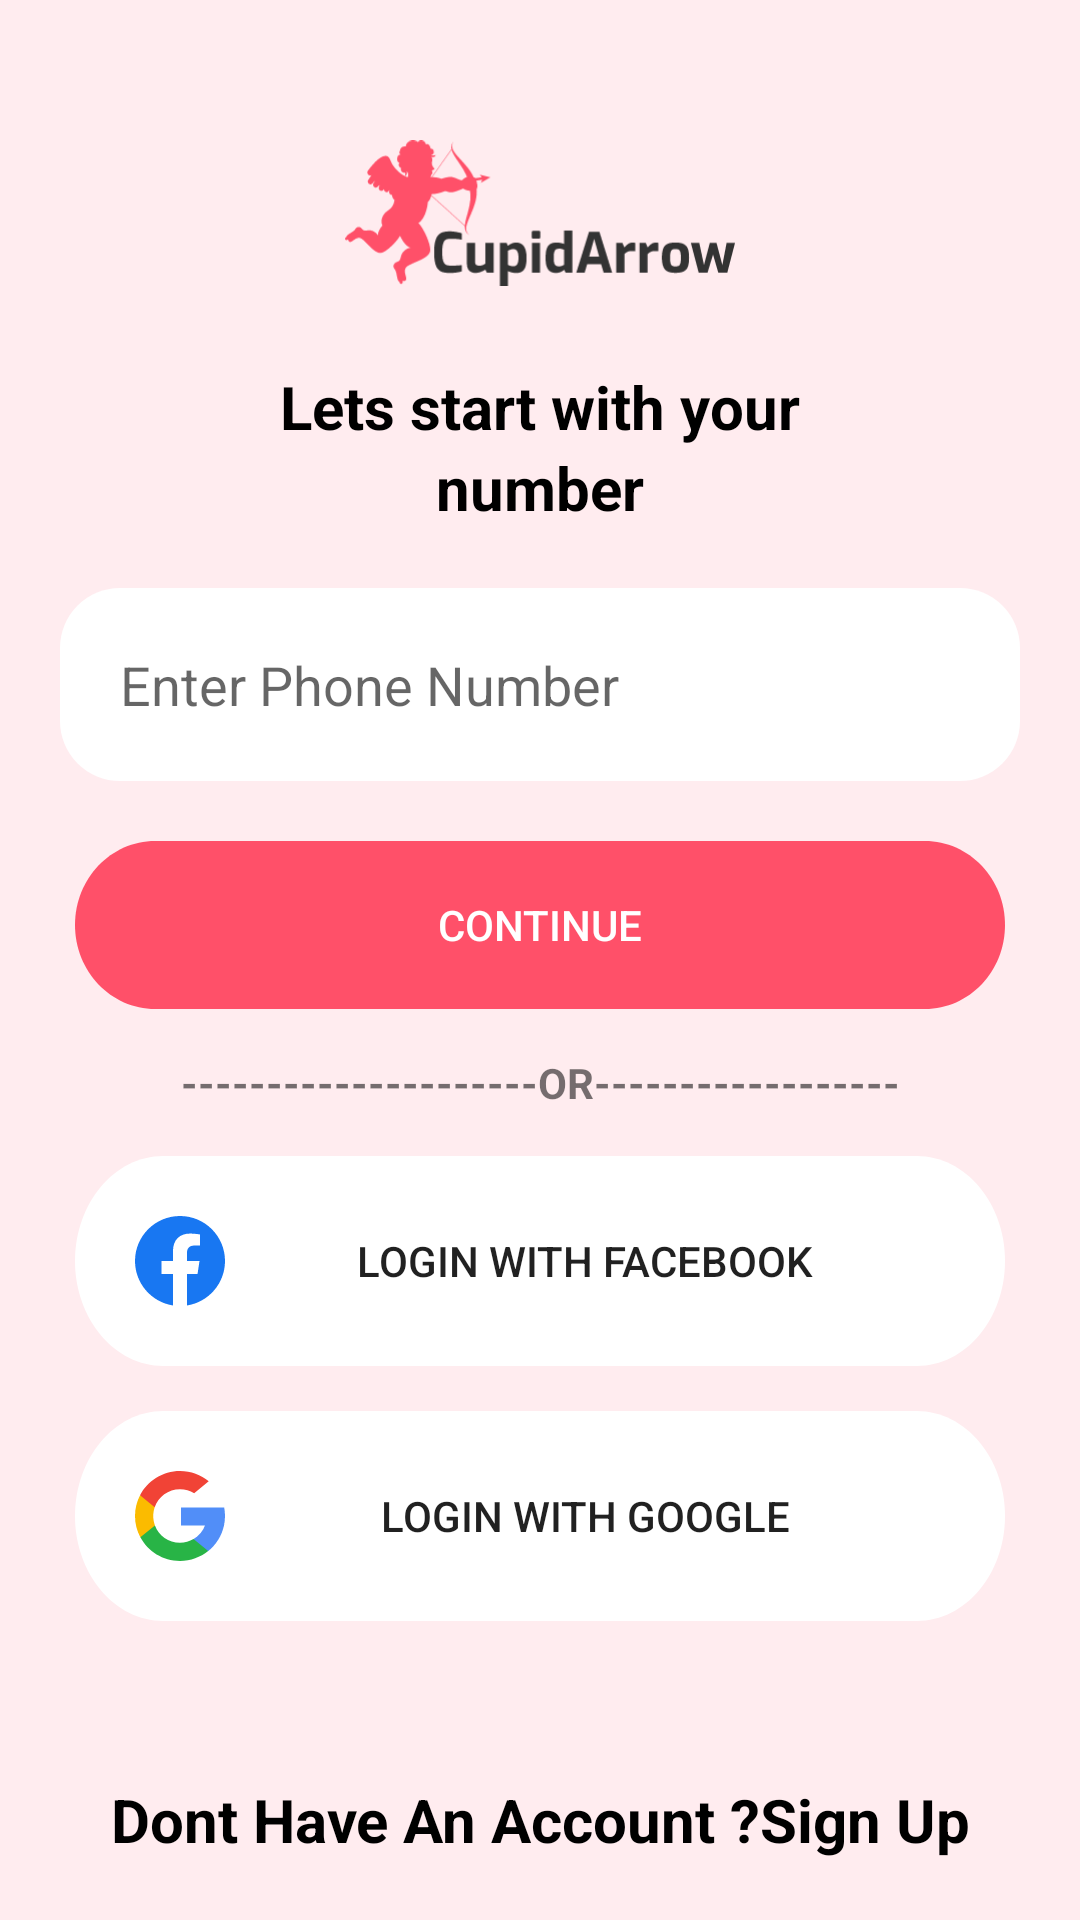

Android layout source for this screen:
<!-- AndroidManifest.xml: application theme Theme.Dating_App_Lucky -->
<!-- res/layout/activity_login_with_phone.xml -->
<?xml version="1.0" encoding="utf-8"?>
<RelativeLayout xmlns:android="http://schemas.android.com/apk/res/android"
    xmlns:app="http://schemas.android.com/apk/res-auto"
    xmlns:tools="http://schemas.android.com/tools"
    android:layout_width="match_parent"
    android:layout_height="match_parent"
    tools:context=".Login_With_Phone"
    android:background="#FFECEF">

    <ImageView
        android:id="@+id/img_logo"
        android:layout_width="150dp"
        android:layout_height="wrap_content"
        android:src="@drawable/app_logo"
        android:padding="10dp"
        android:layout_marginTop="20dp"
        android:layout_centerHorizontal="true"
        />
    <TextView
        android:id="@+id/text_lets"
        android:layout_width="match_parent"
        android:layout_height="wrap_content"
        android:text="Lets start with your"
        android:textColor="@color/black"
        android:textSize="20dp"
        android:textStyle="bold"
        android:layout_centerVertical="true"
        android:layout_below="@+id/img_logo"
        android:gravity="center"
        />
    <TextView
        android:id="@+id/text_number"
        android:layout_width="match_parent"
        android:layout_height="wrap_content"
        android:text="number"
        android:textColor="@color/black"
        android:textSize="20dp"
        android:textStyle="bold"
        android:layout_centerVertical="true"
        android:layout_below="@+id/text_lets"
        android:gravity="center"
        />

    <EditText
        android:id="@+id/phone_et"
        android:layout_width="match_parent"
        android:layout_height="wrap_content"
        android:layout_below="@+id/text_number"
        android:layout_marginStart="20dp"
        android:layout_marginTop="20dp"
        android:layout_marginEnd="20dp"
        android:layout_marginBottom="20dp"
        android:background="@drawable/edit_text_view"
        android:hint="Enter Phone Number"
        android:padding="20dp" />

    <Button
        android:id="@+id/continue_btn"
        android:layout_width="match_parent"
        android:layout_height="wrap_content"
        android:background="@drawable/btn_bg"
        android:layout_below="@+id/phone_et"
        android:layout_marginLeft="25dp"
        android:layout_marginRight="25dp"
        android:padding="15dp"
        android:text="Continue"
        android:textColor="@color/white"
        />

    <TextView
        android:id="@+id/or_text"
        android:layout_width="match_parent"
        android:layout_height="wrap_content"
        android:layout_below="@+id/continue_btn"
        android:text="---------------------OR------------------"
        android:layout_centerVertical="true"
        android:gravity="center"
        android:layout_margin="15dp"
        android:textStyle="bold"
        />

    <Button
        android:id="@+id/facebbok"
        android:layout_width="match_parent"
        android:layout_height="wrap_content"
        android:background="@drawable/btn_view_white_bg"
        android:text="Login With Facebook"
        android:drawableStart="@drawable/facebook"
        android:padding="20dp"
        android:layout_below="@id/or_text"
        android:layout_marginLeft="25dp"
        android:layout_marginRight="25dp"
        />

    <Button
        android:layout_width="match_parent"
        android:layout_height="wrap_content"
        android:background="@drawable/btn_view_white_bg"
        android:text="Login With GOOGLE"
        android:drawableStart="@drawable/google"
        android:padding="20dp"
        android:layout_below="@id/facebbok"
        android:layout_marginTop="15dp"
        android:layout_marginLeft="25dp"
        android:layout_marginRight="25dp"
        />

    <TextView
        android:layout_width="match_parent"
        android:layout_height="wrap_content"
        android:text="Dont Have An Account ?Sign Up"
        android:layout_alignParentBottom="true"
        android:gravity="center"
        android:textStyle="bold"
        android:textSize="20dp"
        android:textColor="@color/black"
        android:layout_marginBottom="20dp"
        />



</RelativeLayout>
<!-- resources referenced by this layout -->
<resources>
  <!-- drawable app_logo: vector/xml drawable (drawable, 11054 chars, omitted) -->
  <!-- drawable btn_bg (drawable) -->
  <vector
  xmlns:android="http://schemas.android.com/apk/res/android"
  xmlns:aapt="http://schemas.android.com/aapt"
  android:width="325dp"
  android:height="56dp"
  android:viewportWidth="325"
  android:viewportHeight="56"
      >
  <group>
      <clip-path
          android:pathData="M28 0H297C312.464 0 325 12.536 325 28C325 43.464 312.464 56 297 56H28C12.536 56 0 43.464 0 28C0 12.536 12.536 0 28 0Z"
          />
      <path
          android:pathData="M0 0V56H325V0"
          android:fillColor="#FF5069"
          />
  </group>
  </vector>
  <!-- drawable btn_view_white_bg (drawable) -->
  <?xml version="1.0" encoding="utf-8"?>
  <vector
      xmlns:android="http://schemas.android.com/apk/res/android"
      xmlns:aapt="http://schemas.android.com/aapt"
      android:width="260dp"
      android:height="56dp"
      android:viewportWidth="295"
      android:viewportHeight="56"
      >
      <group>
          <clip-path
              android:pathData="M28 0H267C282.464 0 295 12.536 295 28C295 43.464 282.464 56 267 56H28C12.536 56 0 43.464 0 28C0 12.536 12.536 0 28 0Z"
              />
          <path
              android:pathData="M0 0V56H295V0"
              android:fillColor="#ffffff"
              />
      </group>
  </vector>
  <!-- drawable edit_text_view (drawable) -->
  <?xml version="1.0" encoding="utf-8"?>
  <shape xmlns:android="http://schemas.android.com/apk/res/android">
      
      <solid android:color="#FFFFFF"/>
  
  
      <stroke
          android:width="0dp"
      android:color="#FF000000"/>
  
      <padding
          android:left="4dp"
          android:top="4dp"
          android:right="4dp"
          android:bottom="4dp"/>
  
      <corners android:radius="20dp"/>
  </shape>
  <!-- drawable facebook (drawable) -->
  <vector xmlns:android="http://schemas.android.com/apk/res/android"
      android:width="30dp"
      android:height="30dp"
      android:viewportWidth="30"
      android:viewportHeight="30">
    <path
        android:pathData="M30,15C30,22.487 24.514,28.693 17.344,29.818V19.336H20.839L21.504,15H17.344V12.186C17.344,11 17.925,9.844 19.788,9.844H21.68V6.152C21.68,6.152 19.963,5.859 18.322,5.859C14.896,5.859 12.656,7.936 12.656,11.695V15H8.848V19.336H12.656V29.818C5.486,28.693 0,22.487 0,15C0,6.716 6.716,0 15,0C23.284,0 30,6.716 30,15Z"
        android:fillColor="#1877F2"/>
  </vector>
  <!-- drawable google (drawable) -->
  <vector xmlns:android="http://schemas.android.com/apk/res/android"
      android:width="30dp"
      android:height="30dp"
      android:viewportWidth="30"
      android:viewportHeight="30">
    <group>
      <clip-path
          android:pathData="M0,0h30v30h-30z"/>
      <path
          android:pathData="M6.649,18.129L5.604,22.028L1.788,22.108C0.647,19.993 0,17.572 0,15C0,12.513 0.605,10.167 1.677,8.102H1.678L5.076,8.725L6.564,12.102C6.253,13.01 6.083,13.985 6.083,15C6.083,16.101 6.283,17.156 6.649,18.129Z"
          android:fillColor="#FBBB00"/>
      <path
          android:pathData="M29.738,12.198C29.91,13.105 30,14.042 30,15C30,16.074 29.887,17.121 29.672,18.132C28.942,21.57 27.034,24.573 24.391,26.698L24.39,26.697L20.11,26.478L19.504,22.697C21.258,21.668 22.629,20.059 23.351,18.132H15.33V12.198H23.468H29.738Z"
          android:fillColor="#518EF8"/>
      <path
          android:pathData="M24.39,26.697L24.391,26.698C21.82,28.764 18.555,30 15,30C9.288,30 4.321,26.807 1.788,22.108L6.649,18.129C7.915,21.51 11.177,23.917 15,23.917C16.643,23.917 18.183,23.472 19.504,22.697L24.39,26.697Z"
          android:fillColor="#28B446"/>
      <path
          android:pathData="M24.574,3.453L19.715,7.432C18.348,6.577 16.732,6.083 15,6.083C11.09,6.083 7.768,8.6 6.565,12.102L1.678,8.102H1.677C4.174,3.288 9.203,0 15,0C18.64,0 21.977,1.296 24.574,3.453Z"
          android:fillColor="#F14336"/>
    </group>
  </vector>
  <style name="Theme.Dating_App_Lucky" parent="Base.Theme.Dating_App_Lucky" />
  <style name="Base.Theme.Dating_App_Lucky" parent="Theme.AppCompat.Light.NoActionBar">
          
          
      </style>
  <!-- not gathered from this repository: default colours our renderer supplied (Android Studio template values) -->
  <color name="black">#FF000000</color>
  <color name="white">#FFFFFFFF</color>
</resources>
